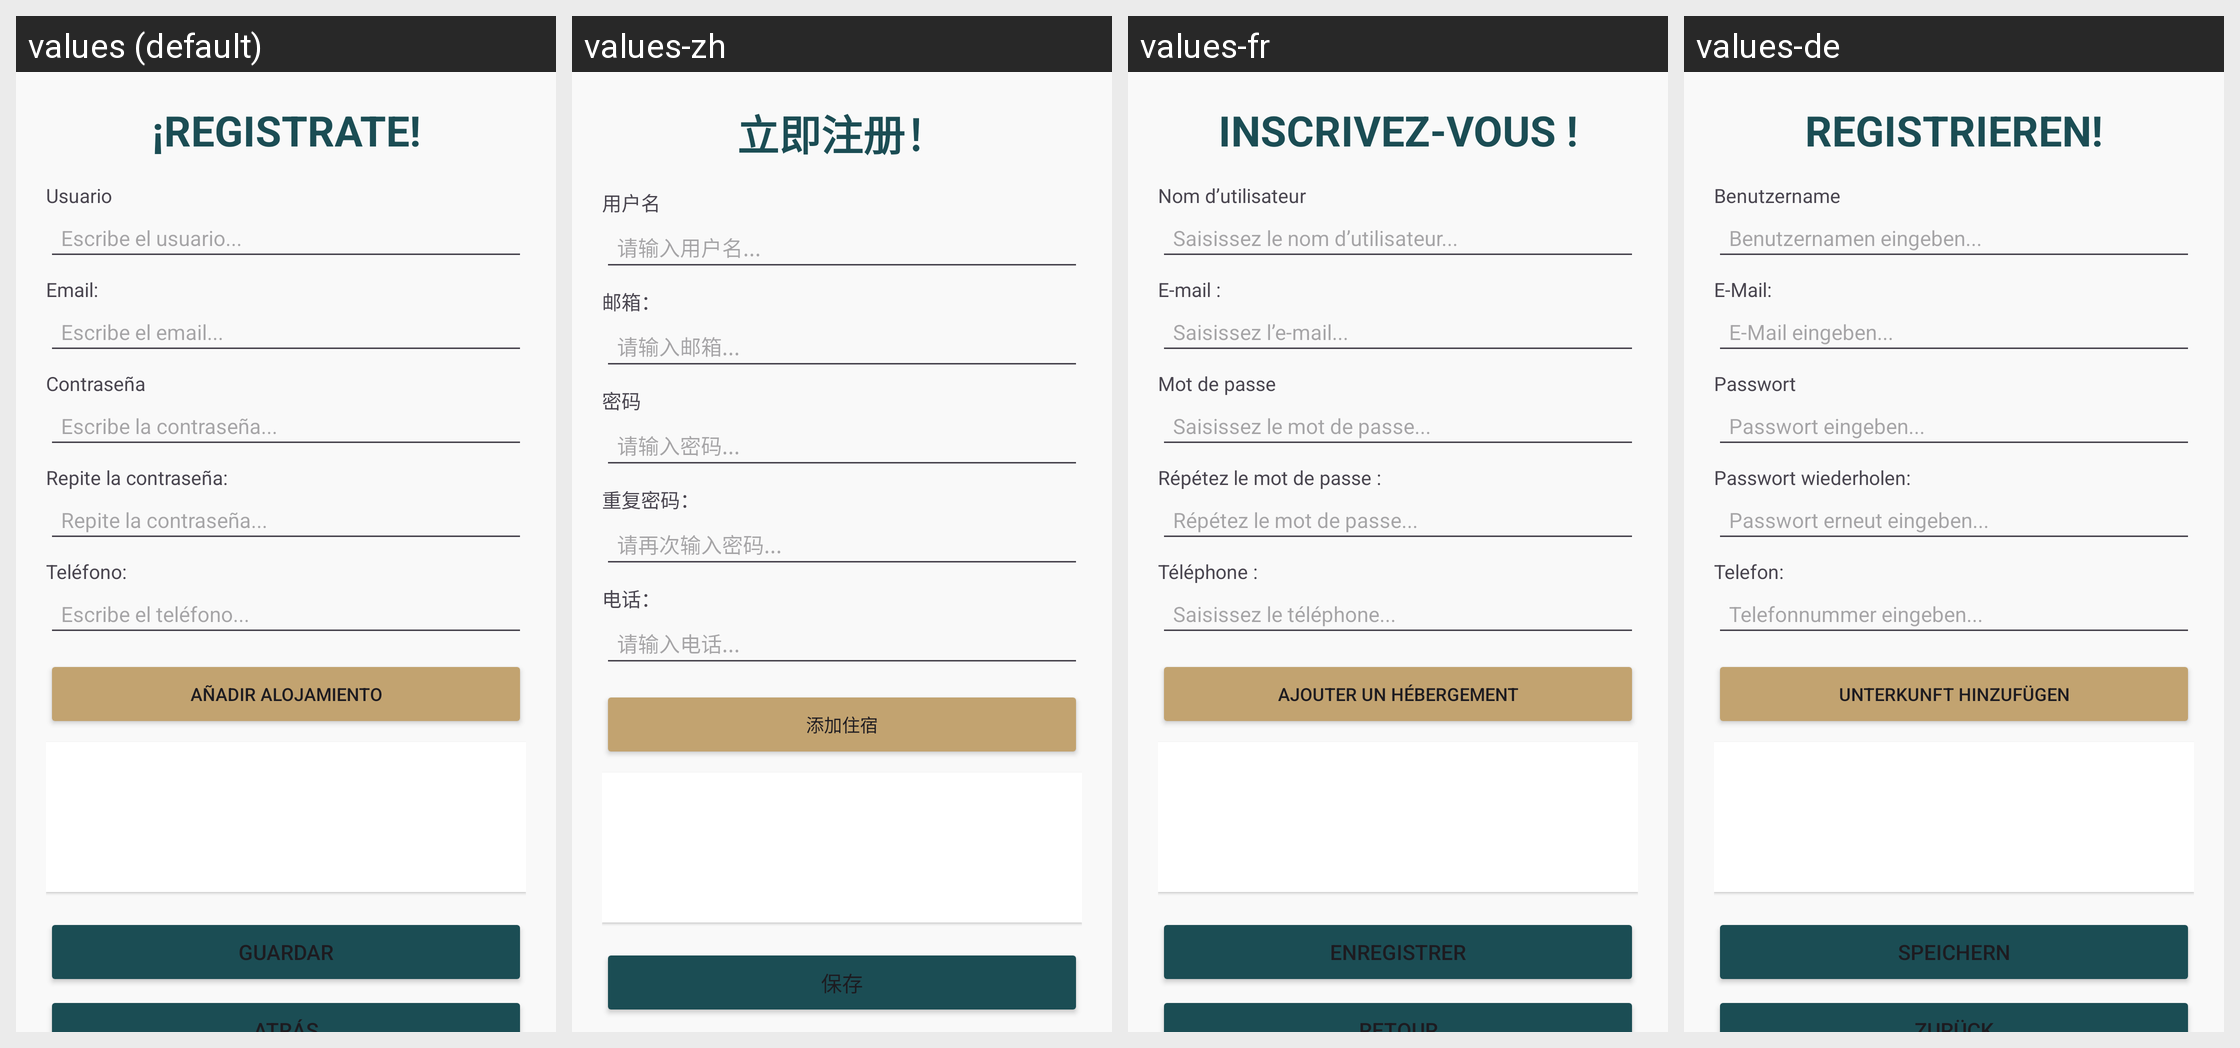

Locale-by-locale string values for the Android screen shown in this grid:
Android screen res/layout/fragment_register.xml rendered under 4 locales, left to right: values (default), values-zh, values-fr, values-de. Device: Nexus 5 (rendered at 1080×1920; each locale shown at half size, 540×960, under a caption strip naming it); theme Theme.AlmondiRes.
Other locales in the repository, not shown: values-en.
Strings drawn on this screen, with the default value and each locale's value (text and hints the layout hard-codes, and strings that could not be matched under every locale, appear in the picture but are not listed):

registrate
  values: ¡REGISTRATE!
  values-zh: 立即注册！
  values-fr: INSCRIVEZ-VOUS !
  values-de: REGISTRIEREN!

usuario
  values: Usuario
  values-zh: 用户名
  values-fr: Nom d’utilisateur
  values-de: Benutzername

escribeUsuario
  values: Escribe el usuario...
  values-zh: 请输入用户名...
  values-fr: Saisissez le nom d’utilisateur...
  values-de: Benutzernamen eingeben...

email
  values: Email:
  values-zh: 邮箱：
  values-fr: E-mail :
  values-de: E-Mail:

escribeEmail
  values: Escribe el email...
  values-zh: 请输入邮箱...
  values-fr: Saisissez l’e-mail...
  values-de: E-Mail eingeben...

contrasena
  values: Contraseña
  values-zh: 密码
  values-fr: Mot de passe
  values-de: Passwort

escribeContrasena
  values: Escribe la contraseña...
  values-zh: 请输入密码...
  values-fr: Saisissez le mot de passe...
  values-de: Passwort eingeben...

repetirContrasena
  values: Repite la contraseña:
  values-zh: 重复密码：
  values-fr: Répétez le mot de passe :
  values-de: Passwort wiederholen:

repiteContrasena
  values: Repite la contraseña...
  values-zh: 请再次输入密码...
  values-fr: Répétez le mot de passe...
  values-de: Passwort erneut eingeben...

telefono
  values: Teléfono:
  values-zh: 电话：
  values-fr: Téléphone :
  values-de: Telefon:

escribeTelefono
  values: Escribe el teléfono...
  values-zh: 请输入电话...
  values-fr: Saisissez le téléphone...
  values-de: Telefonnummer eingeben...

btn_add_alojamiento
  values: Añadir Alojamiento
  values-zh: 添加住宿
  values-fr: Ajouter un hébergement
  values-de: Unterkunft hinzufügen

guardar
  values: Guardar
  values-zh: 保存
  values-fr: Enregistrer
  values-de: Speichern
